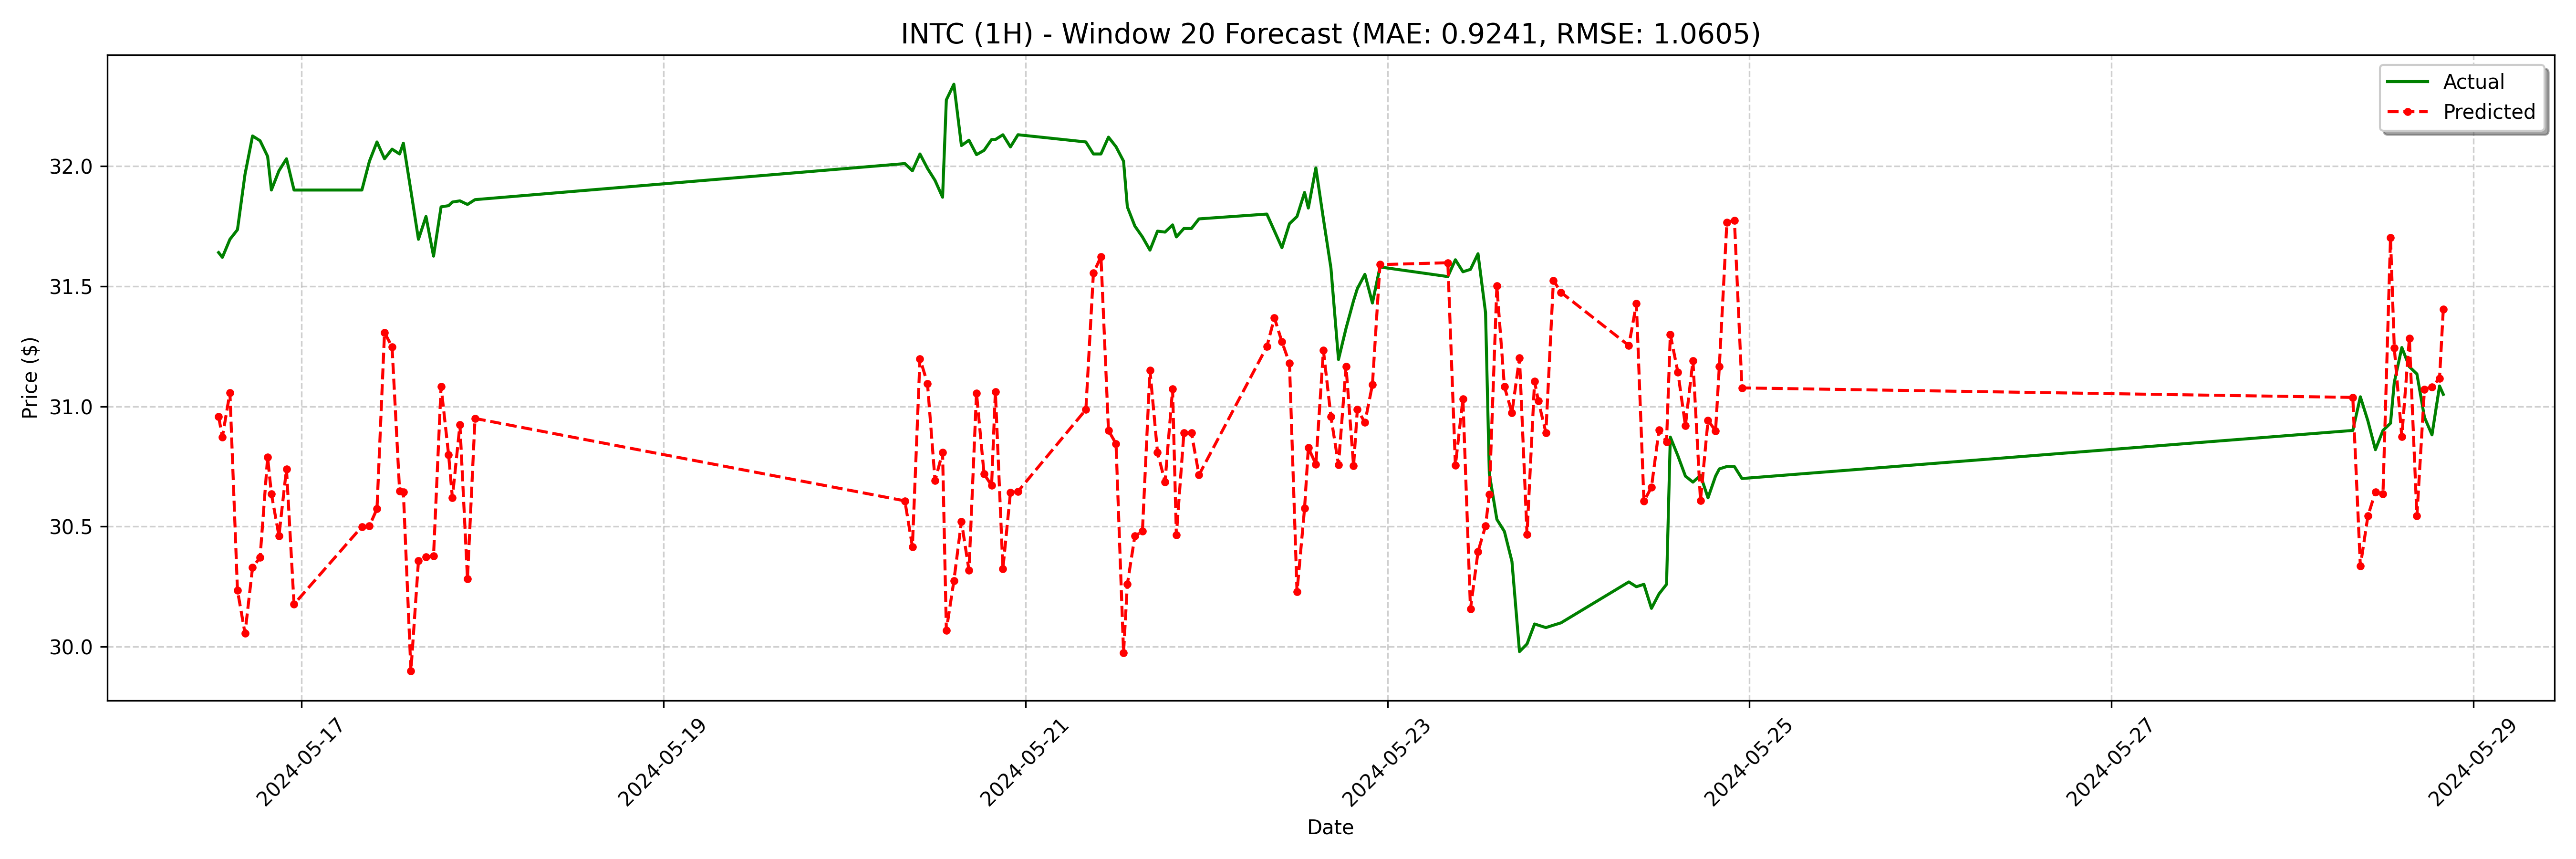

The table this chart was drawn from, first rows:
date, actual, forecast
2024-05-16 13:00:00, 31.64, 30.96
2024-05-16 13:30:00, 31.62, 30.87
2024-05-16 14:30:00, 31.69, 31.06
2024-05-16 15:30:00, 31.74, 30.24
2024-05-16 16:30:00, 31.97, 30.06
2024-05-16 17:30:00, 32.12, 30.33
2024-05-16 18:30:00, 32.1, 30.37
2024-05-16 19:30:00, 32.04, 30.79
2024-05-16 20:00:00, 31.9, 30.64
2024-05-16 21:00:00, 31.98, 30.46
2024-05-16 22:00:00, 32.03, 30.74
2024-05-16 23:00:00, 31.9, 30.18
2024-05-17 08:00:00, 31.9, 30.5
2024-05-17 09:00:00, 32.02, 30.5
2024-05-17 10:00:00, 32.1, 30.57
2024-05-17 11:00:00, 32.03, 31.31
2024-05-17 12:00:00, 32.07, 31.25
2024-05-17 13:00:00, 32.05, 30.65
2024-05-17 13:30:00, 32.1, 30.64
2024-05-17 14:30:00, 31.9, 29.9
2024-05-17 15:30:00, 31.69, 30.36
2024-05-17 16:30:00, 31.79, 30.37
2024-05-17 17:30:00, 31.62, 30.38
2024-05-17 18:30:00, 31.83, 31.08
2024-05-17 19:30:00, 31.83, 30.8
2024-05-17 20:00:00, 31.85, 30.62
2024-05-17 21:00:00, 31.86, 30.92
2024-05-17 22:00:00, 31.84, 30.28
2024-05-17 23:00:00, 31.86, 30.95
2024-05-20 08:00:00, 32.01, 30.61
2024-05-20 09:00:00, 31.98, 30.42
2024-05-20 10:00:00, 32.05, 31.2
2024-05-20 11:00:00, 31.99, 31.1
2024-05-20 12:00:00, 31.94, 30.69
2024-05-20 13:00:00, 31.87, 30.81
2024-05-20 13:30:00, 32.28, 30.07
2024-05-20 14:30:00, 32.34, 30.27
2024-05-20 15:30:00, 32.08, 30.52
2024-05-20 16:30:00, 32.11, 30.32
2024-05-20 17:30:00, 32.05, 31.06
2024-05-20 18:30:00, 32.06, 30.72
2024-05-20 19:30:00, 32.11, 30.67
2024-05-20 20:00:00, 32.11, 31.06
2024-05-20 21:00:00, 32.13, 30.32
2024-05-20 22:00:00, 32.08, 30.64
2024-05-20 23:00:00, 32.13, 30.65
2024-05-21 08:00:00, 32.1, 30.99
2024-05-21 09:00:00, 32.05, 31.55
2024-05-21 10:00:00, 32.05, 31.62
2024-05-21 11:00:00, 32.12, 30.9
2024-05-21 12:00:00, 32.08, 30.84
2024-05-21 13:00:00, 32.02, 29.98
2024-05-21 13:30:00, 31.83, 30.26
2024-05-21 14:30:00, 31.75, 30.46
2024-05-21 15:30:00, 31.7, 30.48
2024-05-21 16:30:00, 31.65, 31.15
2024-05-21 17:30:00, 31.73, 30.81
2024-05-21 18:30:00, 31.73, 30.69
2024-05-21 19:30:00, 31.75, 31.07
2024-05-21 20:00:00, 31.7, 30.46
... 68 more rows
